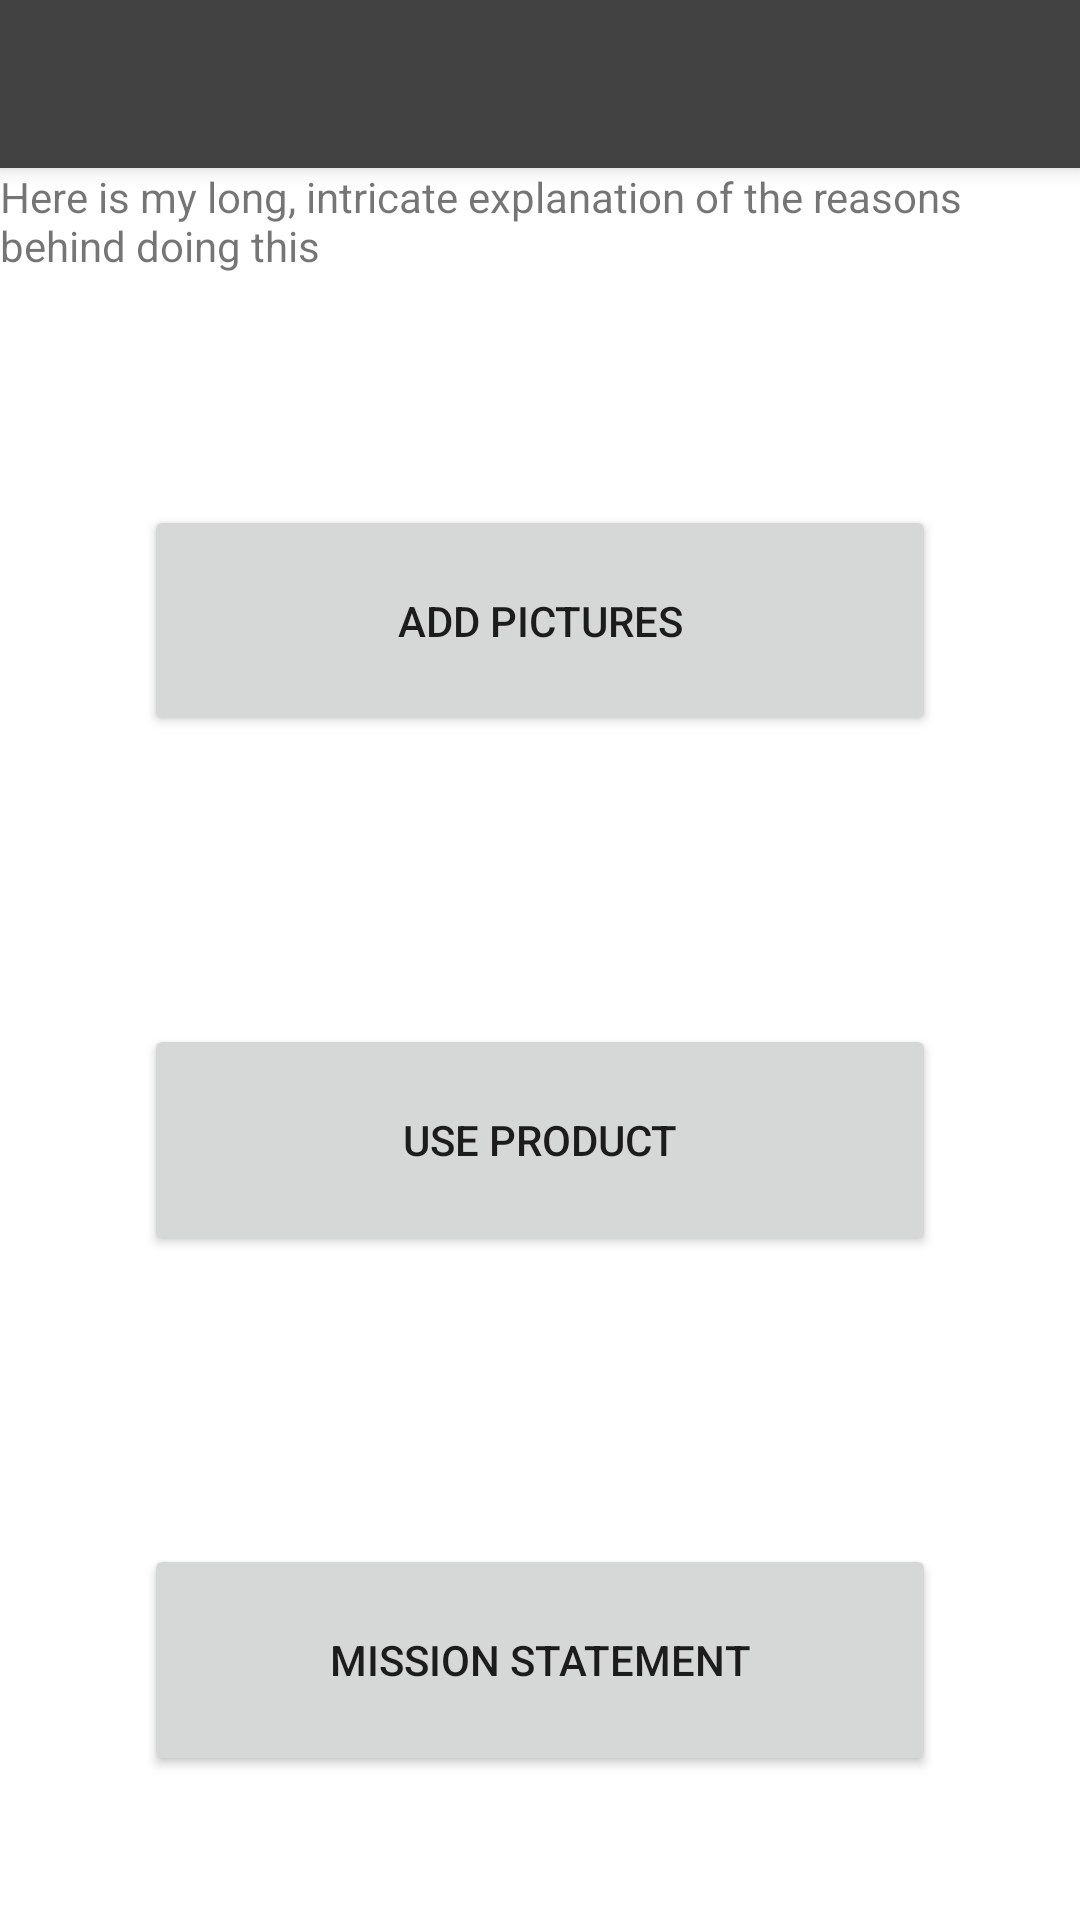

Write the Android layout XML for this screen, with the resource values it uses.
<!-- AndroidManifest.xml: application theme Theme.BeerCanOutlook -->
<!-- res/layout/activity_main.xml -->
<?xml version="1.0" encoding="utf-8"?>
<LinearLayout xmlns:android="http://schemas.android.com/apk/res/android"
    xmlns:app="http://schemas.android.com/apk/res-auto"
    xmlns:tools="http://schemas.android.com/tools"
    android:orientation="vertical"
    android:layout_width="match_parent"
    android:layout_height="match_parent"
    tools:context="personal.project.beercanoutlook.presentation.MainActivity">

    <include
        android:id="@+id/toolbar"
        layout="@layout/toolbar" />

    <TextView
        android:layout_width="match_parent"
        android:layout_height="wrap_content"
        android:layout_weight="1"
        android:text="Here is my long, intricate explanation of the reasons behind doing this"
        />

    <Button
        android:id="@+id/picture_button"
        android:layout_width="match_parent"
        android:layout_height="wrap_content"
        android:layout_weight="1"
        android:layout_gravity="center_horizontal"
        android:layout_margin="48dp"
        android:text="Add Pictures" />

    <Button
        android:id="@+id/sentence_button"
        android:layout_width="match_parent"
        android:layout_height="wrap_content"
        android:layout_weight="1"
        android:layout_gravity="center_horizontal"
        android:layout_margin="48dp"
        android:text="Use Product" />

    <Button
        android:id="@+id/mission_button"
        android:layout_width="match_parent"
        android:layout_height="wrap_content"
        android:layout_weight="1"
        android:layout_gravity="center_horizontal"
        android:layout_margin="48dp"

        android:text="Mission Statement" />
</LinearLayout>
<!-- res/layout/toolbar.xml (included above) -->
<?xml version="1.0" encoding="utf-8"?>
<androidx.appcompat.widget.Toolbar xmlns:android="http://schemas.android.com/apk/res/android"
    android:layout_width="match_parent"
    android:layout_height="wrap_content"
    android:background="@color/cardview_dark_background"
    android:elevation="4dp"
    android:theme="@style/ThemeOverlay.AppCompat.Dark.ActionBar">

</androidx.appcompat.widget.Toolbar>
<!-- resources referenced by this layout -->
<resources>
  <style name="Theme.BeerCanOutlook" parent="Theme.MaterialComponents.DayNight.DarkActionBar">
          
          <item name="colorPrimary">@color/purple_500</item>
          <item name="colorPrimaryVariant">@color/purple_700</item>
          <item name="colorOnPrimary">@color/white</item>
          
          <item name="colorSecondary">@color/teal_200</item>
          <item name="colorSecondaryVariant">@color/teal_700</item>
          <item name="colorOnSecondary">@color/black</item>
          
          <item name="android:statusBarColor" tools:targetApi="l">?attr/colorPrimaryVariant</item>
          
          <item name="windowActionBar">false</item>
          <item name="windowNoTitle">true</item>
      </style>
  <!-- not gathered from this repository: default colours our renderer supplied (Android Studio template values) -->
  <color name="purple_500">#FF6200EE</color>
  <color name="purple_700">#FF3700B3</color>
  <color name="teal_200">#FF03DAC5</color>
  <color name="teal_700">#FF018786</color>
  <color name="black">#FF000000</color>
  <color name="white">#FFFFFFFF</color>
</resources>
